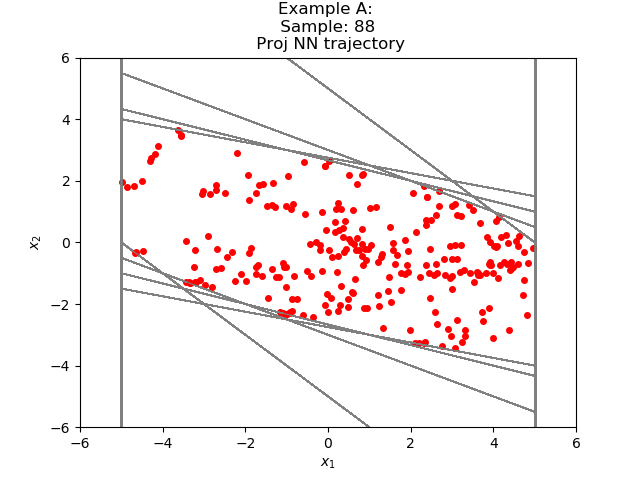

The file beside this chart, header and first rows:
4.910109523481593907e-01, -2.084146774921642908e+00
-1.593135774135589600e+00, -1.084146738052368164e+00
-2.677282571792602539e+00, -2.133992910385131836e-01
